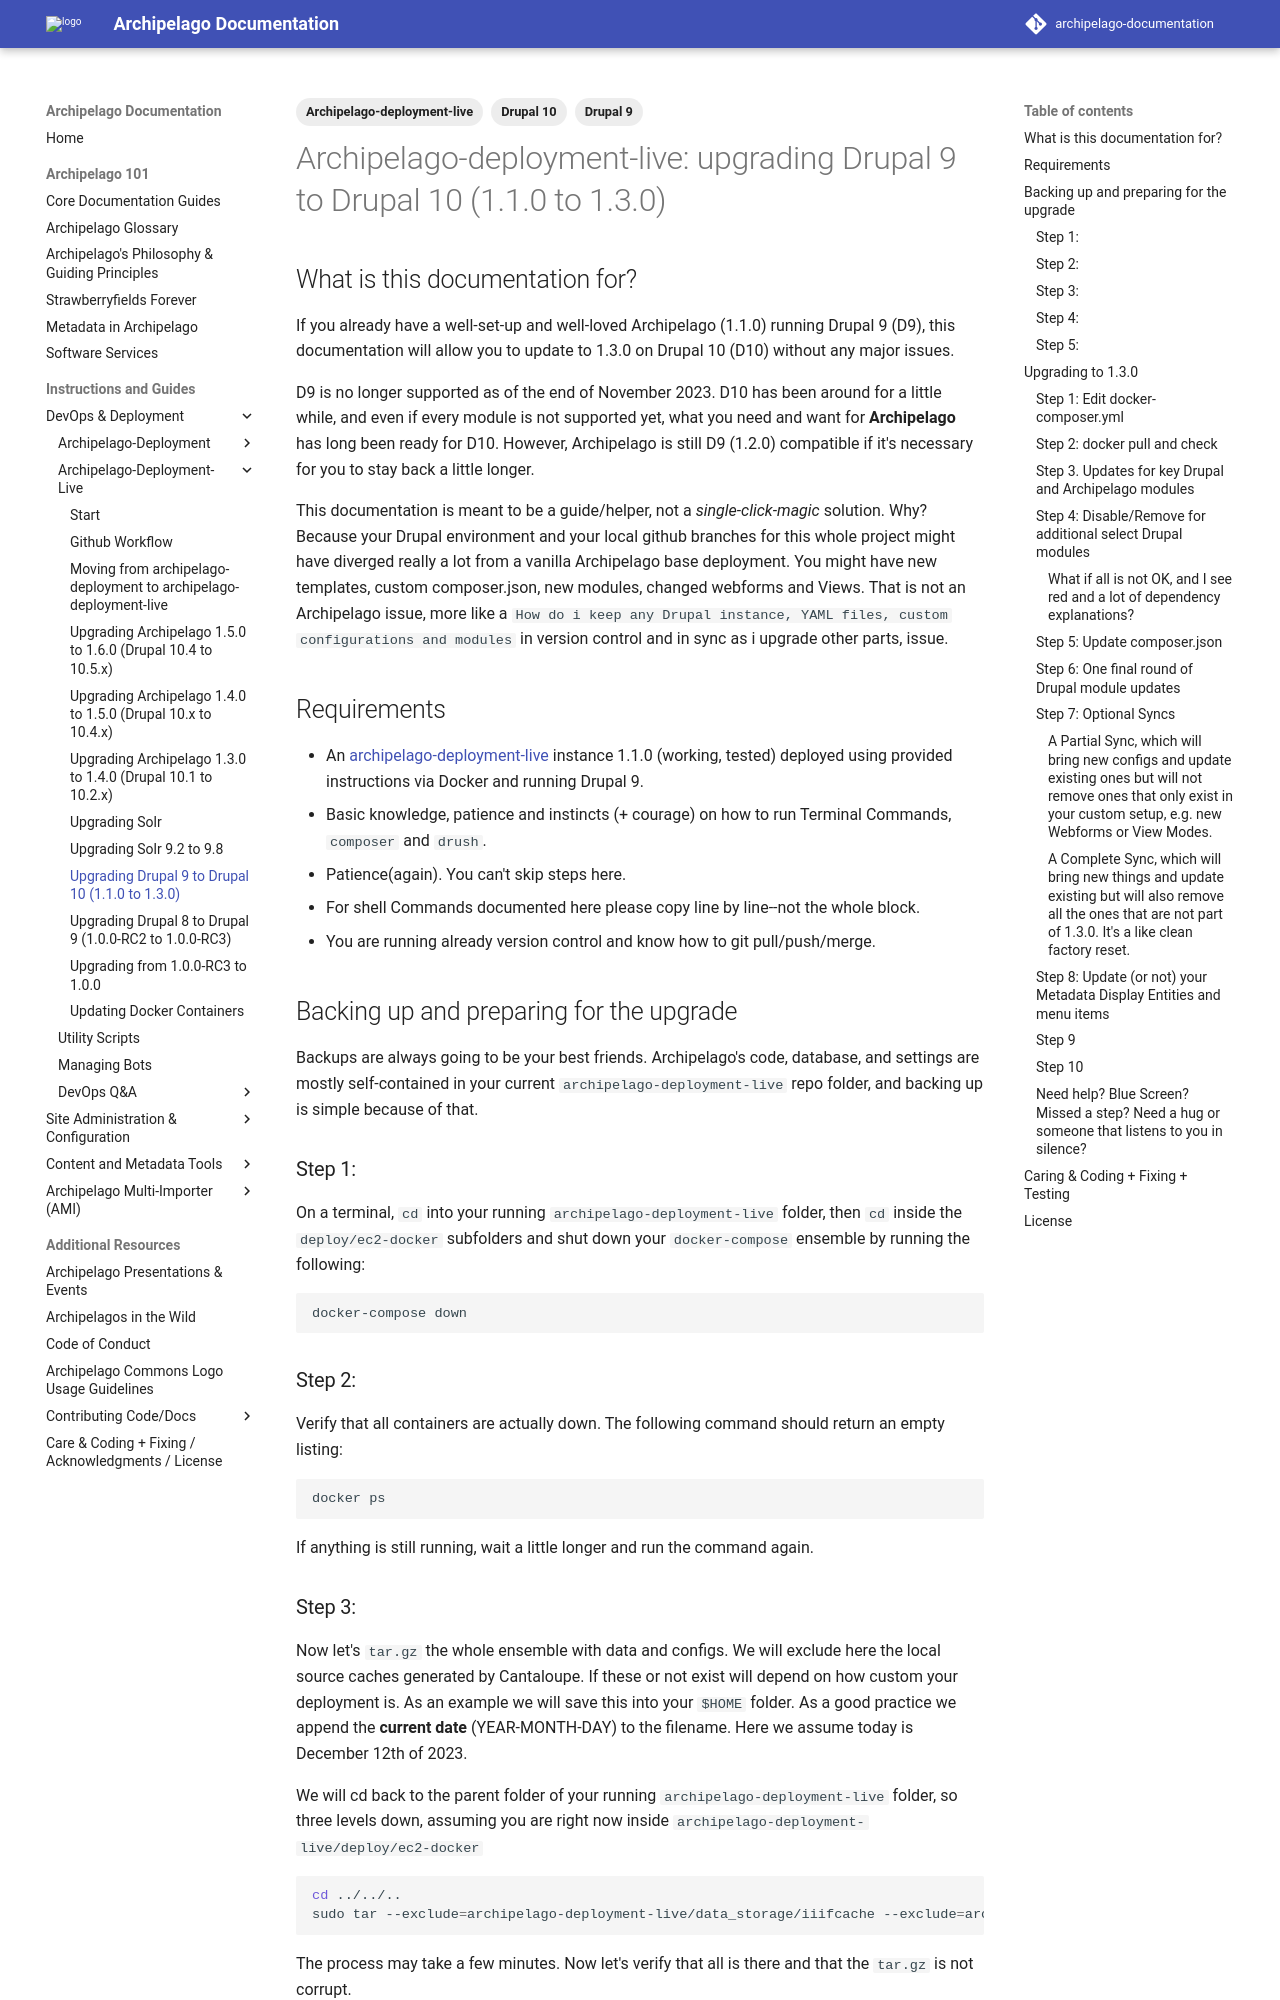

repository: esmero/archipelago-documentation · page: 1.7.0/archipelago-deployment-live-UpgradeDrupalD9toD10/index.html · generator: mkdocs

---
title: "Archipelago-deployment-live: upgrading Drupal 9 to Drupal 10 (1.1.0 to 1.3.0)"
tags:
  - Archipelago-deployment-live
  - Drupal 9
  - Drupal 10
---

# Archipelago-deployment-live: upgrading Drupal 9 to Drupal 10 (1.1.0 to 1.3.0)

## What is this documentation for?

If you already have a well-set-up and well-loved Archipelago (1.1.0) running Drupal 9 (D9), this documentation will allow you to update to 1.3.0 on Drupal 10 (D10) without any major issues.

D9 is no longer supported as of the end of November 2023. D10 has been around for a little while, and even if every module is not supported yet, what you need and want for **Archipelago** has long been ready for D10. However, Archipelago is still D9 (1.2.0) compatible if it's necessary for you to stay back a little longer.

This documentation is meant to be a guide/helper, not a *single-click-magic* solution. Why? Because your Drupal environment and your local github branches for this whole project might have diverged really a lot from a vanilla Archipelago base deployment. You might have new templates, custom composer.json, new modules, changed webforms and Views. That is not an Archipelago issue, more like a `How do i keep any Drupal instance, YAML files, custom configurations and modules` in version control and in sync as i upgrade other parts, issue.

## Requirements

- An [archipelago-deployment-live](https://github.com/esmero/archipelago-deployment-live) instance 1.1.0 (working, tested) deployed using provided instructions via Docker and running Drupal 9.
- Basic knowledge, patience and instincts (+ courage) on how to run Terminal Commands, `composer` and `drush`.
- Patience(again). You can't skip steps here.
- For shell Commands documented here please copy line by line--not the whole block.
- You are running already version control and know how to git pull/push/merge.

## Backing up and preparing for the upgrade

Backups are always going to be your best friends. Archipelago's code, database, and settings are mostly self-contained in your current `archipelago-deployment-live` repo folder, and backing up is simple because of that.

### Step 1:

On a terminal, `cd` into your running `archipelago-deployment-live` folder, then `cd` inside the `deploy/ec2-docker` subfolders and shut down your `docker-compose` ensemble by running the following:

```shell
docker-compose down
```

### Step 2:

Verify that all containers are actually down. The following command should return an empty listing:

```shell
docker ps
```

If anything is still running, wait a little longer and run the command again.

### Step 3:

Now let's `tar.gz` the whole ensemble with data and configs. We will exclude here the local source caches generated by Cantaloupe. If these or not exist will depend on how custom your
deployment is.
As an example we will save this into your `$HOME` folder. As a good practice we append the **current date** (YEAR-MONTH-DAY) to the filename. Here we assume today is December 12th of 2023.

We will cd back to the parent folder of your running `archipelago-deployment-live` folder, so three levels down, assuming you are right now inside `archipelago-deployment-live/deploy/ec2-docker`

```shell
cd ../../..
sudo tar --exclude=archipelago-deployment-live/data_storage/iiifcache --exclude=archipelago-deployment-live/data_storage/iiiftmp -czvpf $HOME/archipelago-deployment-D9-20231212.tar.gz archipelago-deployment-live
```

The process may take a few minutes. Now let's verify that all is there and that the `tar.gz` is not corrupt.

```shell
tar -tvvf $HOME/archipelago-deployment-D9-20231212.tar.gz
```

You will see a listing of files, and at the end you will see something like this: `Archive Format: POSIX pax interchange format, Compression: gzip`. If corrupt (Do you have enough space? Did your ssh connection drop?) you will see the following:

```shell
tar: Unrecognized archive format
```

### Step 4:

`cd` again into your running `archipelago-deployment-live` folder, then `cd` inside the `deploy/ec2-docker`
Restart your `docker-compose` ensemble, and wait a little while for all to start.

```shell
docker-compose up -d
```
